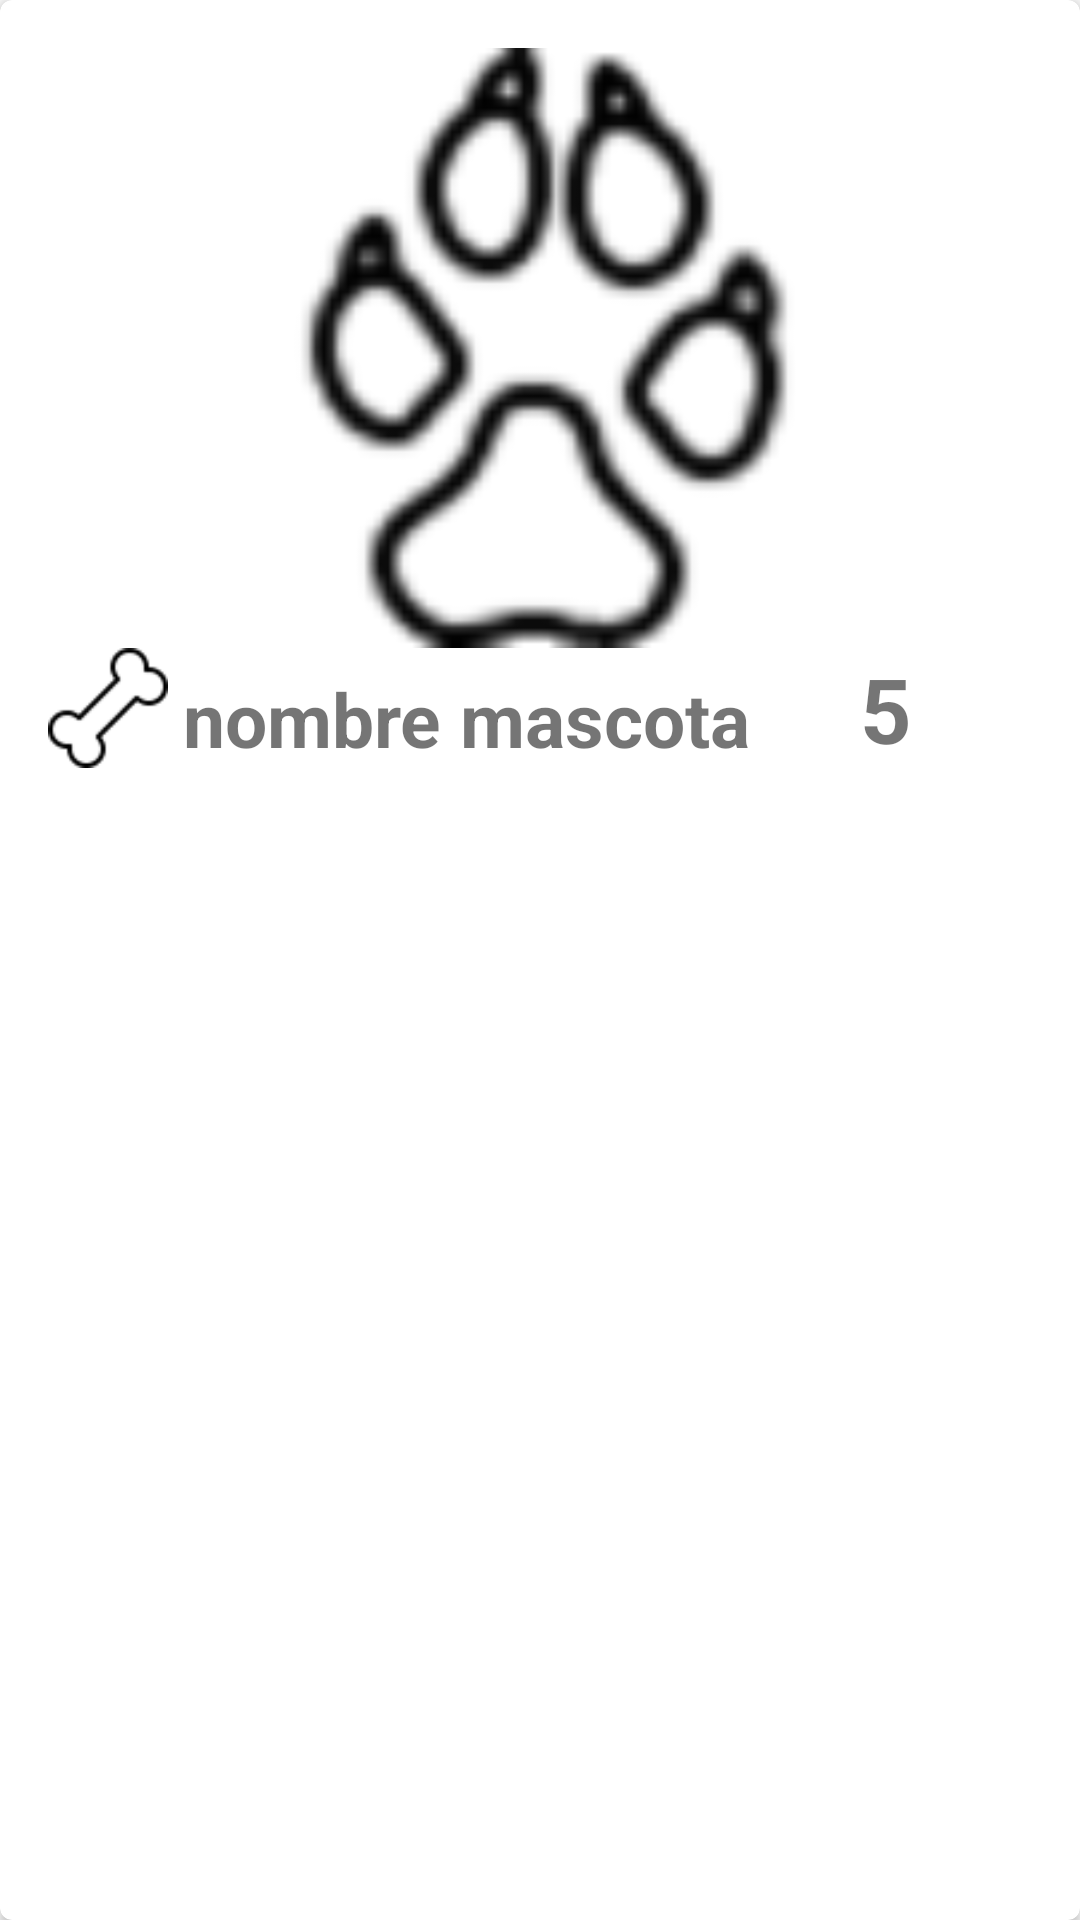

Layout XML and referenced resources for this Android screen:
<!-- AndroidManifest.xml: application theme Theme.Petagram -->
<!-- res/layout/cardview_mascota.xml -->
<?xml version="1.0" encoding="utf-8"?>
<android.support.v7.widget.CardView xmlns:android="http://schemas.android.com/apk/res/android"
    xmlns:card_view="http://schemas.android.com/apk/res-auto"
    android:id="@+id/cvContacto"
    android:layout_width="match_parent"
    android:layout_height="wrap_content"
    android:layout_marginBottom="@dimen/activity_vertical_margin"
    card_view:cardCornerRadius="@dimen/corner_radius_cardview">

    <LinearLayout
        android:layout_width="match_parent"
        android:layout_height="match_parent"
        android:orientation="vertical"
        android:padding="@dimen/activity_horizontal_margin">

        <ImageView
            android:id="@+id/imgFoto"
            android:layout_width="match_parent"
            android:layout_height="200dp"
            android:layout_gravity="center_horizontal"
            android:src="@drawable/perro" />

        <LinearLayout
            android:layout_width="match_parent"
            android:layout_height="wrap_content"
            android:orientation="horizontal">

            <LinearLayout
                android:layout_width="0dp"
                android:layout_height="match_parent"
                android:layout_weight="1.5"
                android:orientation="horizontal">

                <ImageButton
                    android:background="#FFFFFF"
                    android:id="@+id/imgLike"
                    android:layout_width="40dp"
                    android:layout_height="40dp"
                    android:scaleType="centerCrop"
                    android:src="@drawable/bone_blanco" />

                <TextView
                    android:paddingLeft="@dimen/padding_left"
                    android:id="@+id/nombreMascota"
                    android:layout_width="wrap_content"
                    android:layout_height="wrap_content"
                    android:layout_gravity="bottom"
                    android:text="@string/nombre_mascota"
                    android:textSize="25sp"
                    android:textStyle="bold" />
            </LinearLayout>

            <LinearLayout
                android:layout_width="0dp"
                android:layout_height="match_parent"
                android:layout_weight="0.5"
                android:gravity="right">
                <TextView
                    android:id="@+id/cantidadRating"
                    android:layout_width="wrap_content"
                    android:layout_height="wrap_content"
                    android:layout_gravity="bottom"
                    android:gravity="right"
                    android:text="@string/numero_rating"
                    android:textSize="30sp"
                    android:textStyle="bold" />

                <ImageButton
                    android:background="#FFFFFF"
                    android:id="@+id/imgRating"
                    android:layout_width="40dp"
                    android:layout_height="40dp"
                    android:scaleType="centerCrop"
                    android:src="@drawable/like_bone" />
            </LinearLayout>
        </LinearLayout>
    </LinearLayout>


</android.support.v7.widget.CardView>
<!-- resources referenced by this layout -->
<resources>
  <dimen name="activity_horizontal_margin">16dp</dimen>
  <dimen name="activity_vertical_margin">16dp</dimen>
  <dimen name="corner_radius_cardview">4dp</dimen>
  <dimen name="padding_left">5dp</dimen>
  <!-- drawable bone_blanco: png bitmap (drawable-hdpi, 433 bytes) -->
  <!-- drawable perro: png bitmap (drawable-hdpi, 1305 bytes) -->
  <string name="nombre_mascota">nombre mascota</string>
  <string name="numero_rating">5</string>
  <style name="Theme.Petagram" parent="Theme.AppCompat.Light.NoActionBar">
          <item name="colorPrimary">@color/colorPrimary</item>
          <item name="colorPrimaryDark">@color/colorPrimaryDark</item>
          <item name="colorAccent">@color/colorAccent</item>
      </style>
  <color name="colorPrimary">#00BCD4</color>
  <color name="colorPrimaryDark">#0097A7</color>
  <color name="colorAccent">#FF5722</color>
</resources>
